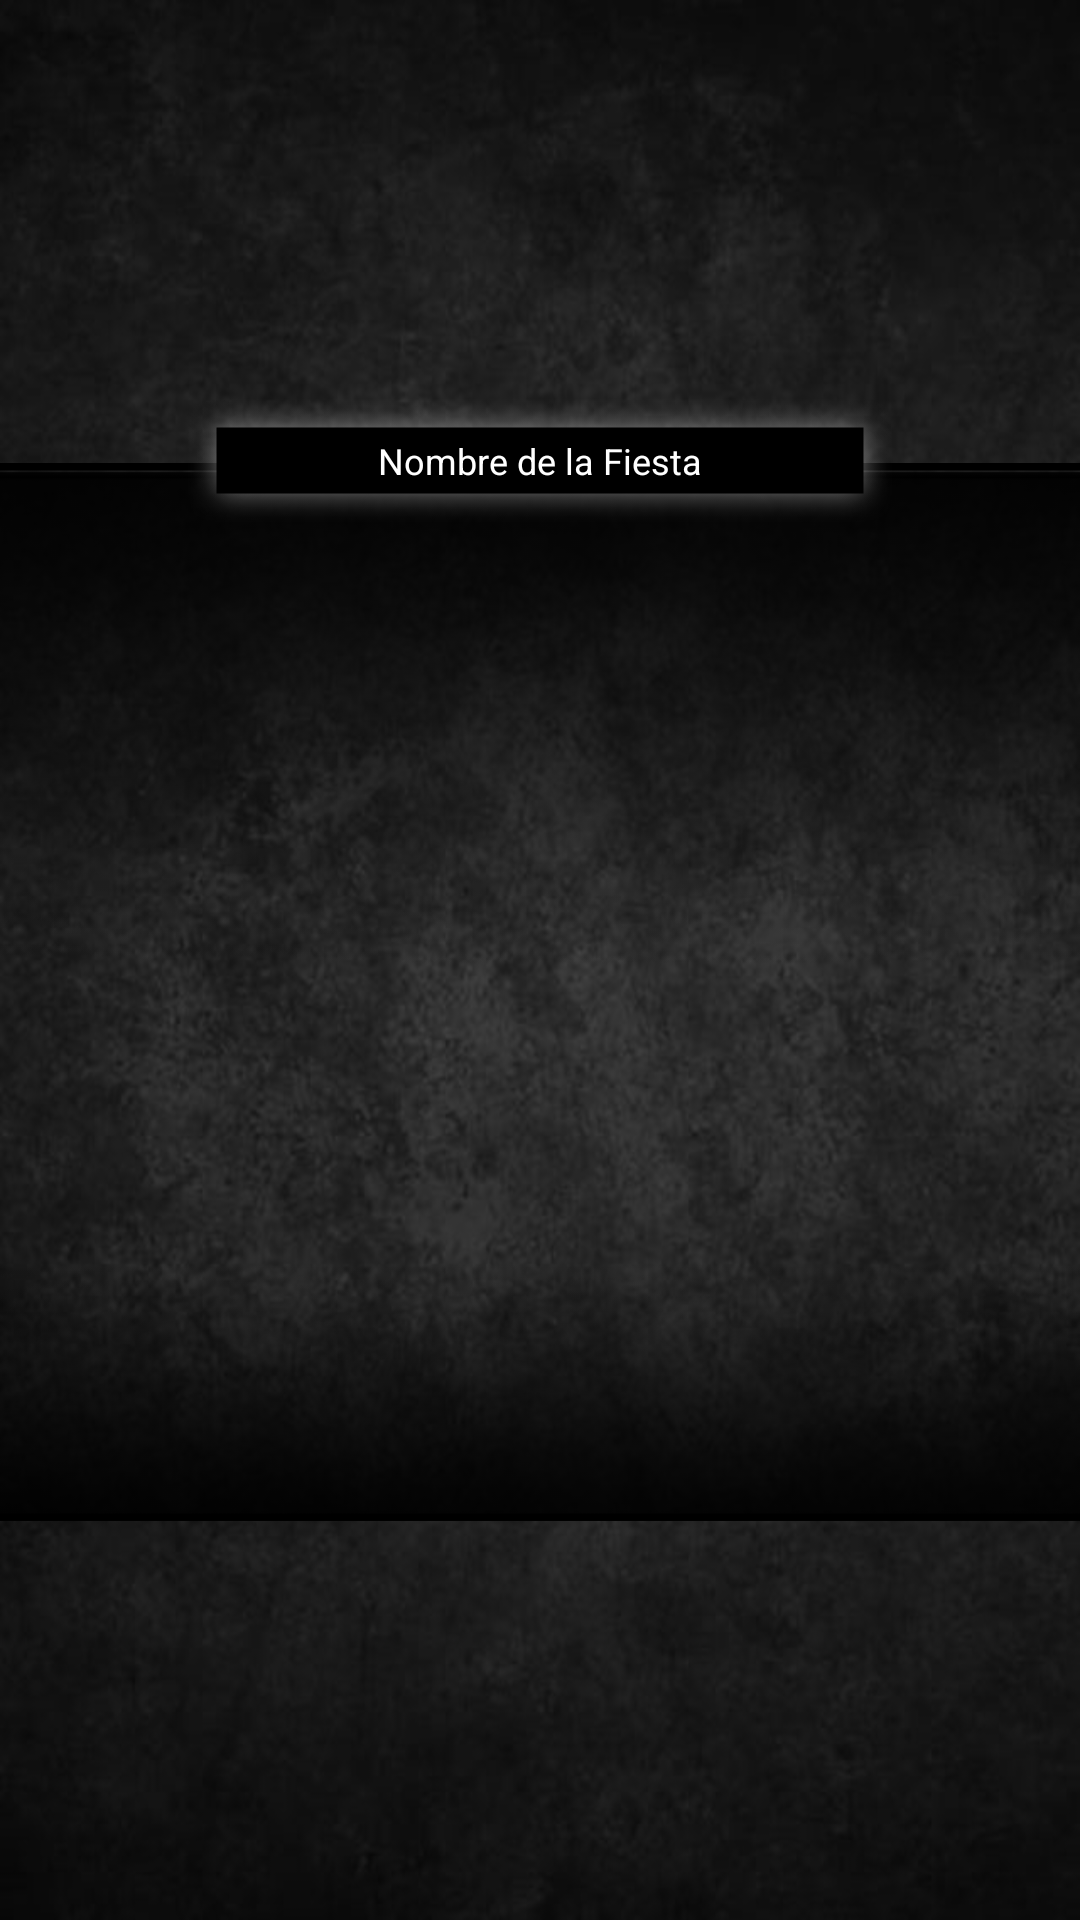

The Android layout XML behind this screen, and the referenced resources:
<!-- AndroidManifest.xml: application theme android:Theme.Black.NoTitleBar.Fullscreen -->
<!-- res/layout/activity_pictures_gallery.xml -->
<?xml version="1.0" encoding="utf-8"?>
<RelativeLayout xmlns:android="http://schemas.android.com/apk/res/android"
                android:layout_width="match_parent"
                android:layout_height="match_parent"
                android:background="@drawable/bkg"
                android:focusableInTouchMode="false">
    <RelativeLayout
            android:layout_width="fill_parent"
            android:layout_height="wrap_content"
            android:layout_centerVertical="true"
            android:layout_centerHorizontal="true"
            android:id="@+id/relativeLayoutGeneral">

        <RelativeLayout
                android:layout_width="fill_parent"
                android:layout_height="wrap_content"
                android:layout_centerVertical="true"
                android:layout_centerHorizontal="true"
                android:layout_below="@+id/imageView"
                android:background="@drawable/black_box_background"
                android:id="@+id/relativeLayoutBackGround"
                android:layout_marginTop="-20dp">


            <RelativeLayout
                    android:layout_width="wrap_content"
                    android:layout_height="wrap_content"
                    android:id="@+id/relativeLayoutContent"
                    android:layout_centerHorizontal="true"
                    android:layout_marginTop="25dp">

                <ImageView
                        android:layout_width="fill_parent"
                        android:layout_height="100dp"
                        android:layout_centerHorizontal="true"
                        android:id="@+id/textViewImageEvent"
                        android:layout_below="@+id/textViewPartyName"
                        android:contentDescription="potadaEvent"/>



            </RelativeLayout>



        </RelativeLayout>

        <RelativeLayout
                android:layout_width="wrap_content"
                android:layout_height="wrap_content"
                android:id="@+id/imageView"
                android:background="@drawable/box_titol_event"
                android:layout_centerHorizontal="true"
                android:contentDescription="@string/logo">
            <TextView
                    android:layout_width="wrap_content"
                    android:layout_height="wrap_content"
                    android:text="Nombre de la Fiesta"
                    android:id="@+id/textViewTituloEvent"
                    android:layout_centerHorizontal="true"
                    android:layout_centerVertical="true"
                    android:textColor="#ffffff"
                    android:textSize="12dp"
                    android:textIsSelectable="false"/>
        </RelativeLayout>

    </RelativeLayout>



</RelativeLayout>
<!-- resources referenced by this layout -->
<resources>
  <!-- drawable bkg: jpg bitmap (drawable-hdpi, 30434 bytes) -->
  <!-- drawable black_box_background: png bitmap (drawable-hdpi, 3165 bytes) -->
  <!-- drawable box_titol_event: png bitmap (drawable-hdpi, 2147 bytes) -->
  <string name="logo">Logo</string>
</resources>
